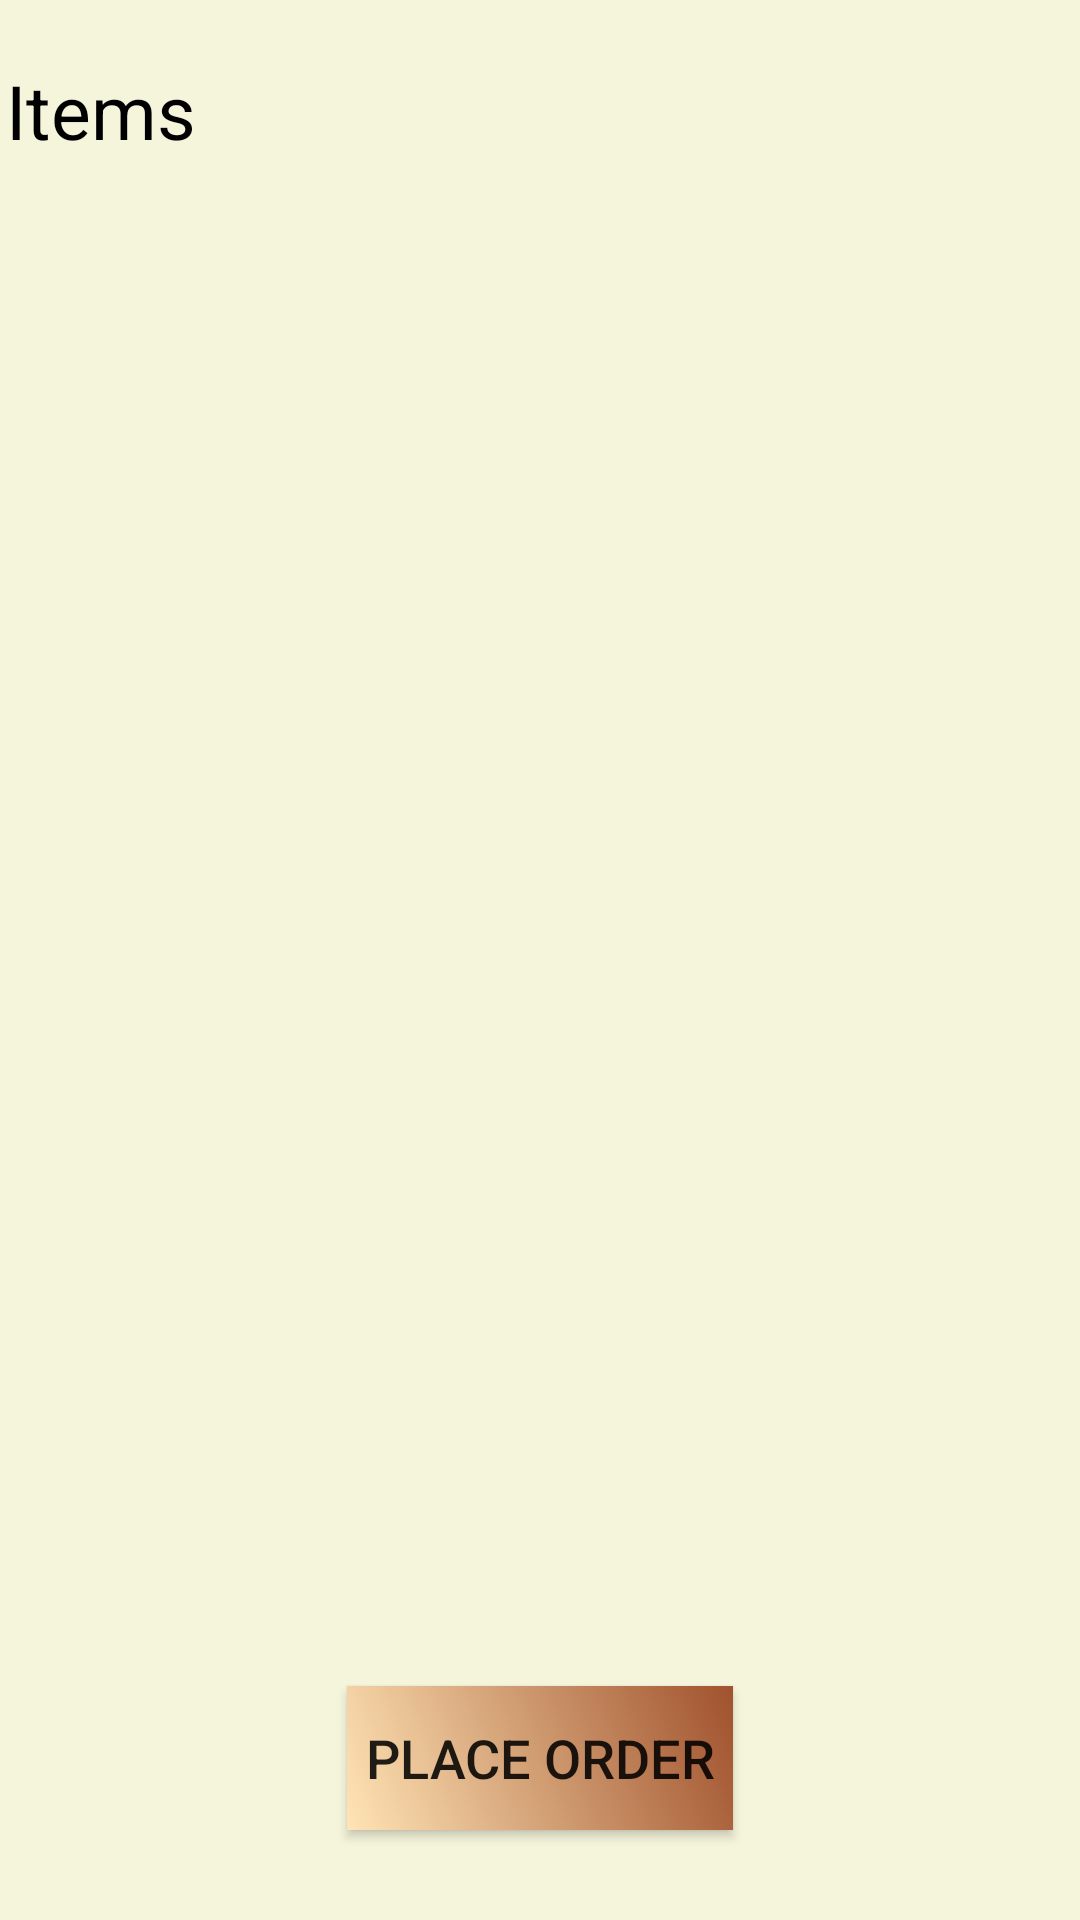

This screen was rendered from an Android layout file. Write that file and the resources it references.
<!-- AndroidManifest.xml: application theme AppTheme -->
<!-- res/layout/activity_cart.xml -->
<?xml version="1.0" encoding="utf-8"?>
<LinearLayout xmlns:android="http://schemas.android.com/apk/res/android"
    android:layout_width="match_parent"
    android:layout_height="match_parent"
    android:background="#F5F5DC"
    android:orientation="vertical">

    <TextView
        android:layout_width="match_parent"
        android:layout_height="wrap_content"
        android:layout_marginTop="20sp"
        android:text="@string/items"
        android:textSize="25sp"
        android:textColor="#000000"
        android:layout_marginLeft="2sp"
        android:layout_marginStart="2sp">
    </TextView>

    <TextView
        android:layout_width="match_parent"
        android:layout_height="wrap_content"
        android:layout_marginTop="20sp"
        android:textSize="25sp"
        android:id="@+id/cart_empty"
        android:gravity="center"
        android:layout_gravity="center"
        android:textColor="#000000">
    </TextView>

    <ListView
        android:id="@+id/CartListView"
        android:layout_width="match_parent"
        android:layout_height="0dp"
        android:layout_weight="0.1">
    </ListView>

    <Button
        android:id="@+id/Place_Order"
        android:layout_width="wrap_content"
        android:layout_height="wrap_content"
        android:text="@string/place_order"
        android:background="@drawable/view_book_description_button"
        android:textSize="18sp"
        android:layout_gravity="center"
        android:layout_marginBottom="30sp">
    </Button>

</LinearLayout>
<!-- resources referenced by this layout -->
<resources>
  <!-- drawable view_book_description_button (drawable) -->
  <?xml version="1.0" encoding="utf-8"?>
  <shape xmlns:android="http://schemas.android.com/apk/res/android"
      android:shape="rectangle">
      <gradient
          android:startColor="#FFE4B5"
          android:endColor="#A0522D"
          android:angle="45"/>
      <padding android:left="6dp"
          android:top="6dp"
          android:right="6dp"
          android:bottom="6dp" />
  </shape>
  <string name="items">Items</string>
  <string name="place_order">Place Order</string>
  <style name="AppTheme" parent="Theme.AppCompat.Light.DarkActionBar">
          
          <item name="colorPrimary">@color/colorPrimary</item>
          <item name="colorPrimaryDark">@color/colorPrimaryDark</item>
          <item name="colorAccent">@color/colorAccent</item>
      </style>
  <color name="colorPrimary">#8B4513</color>
  <color name="colorPrimaryDark">#8B4513</color>
  <color name="colorAccent">#D2691E</color>
</resources>
